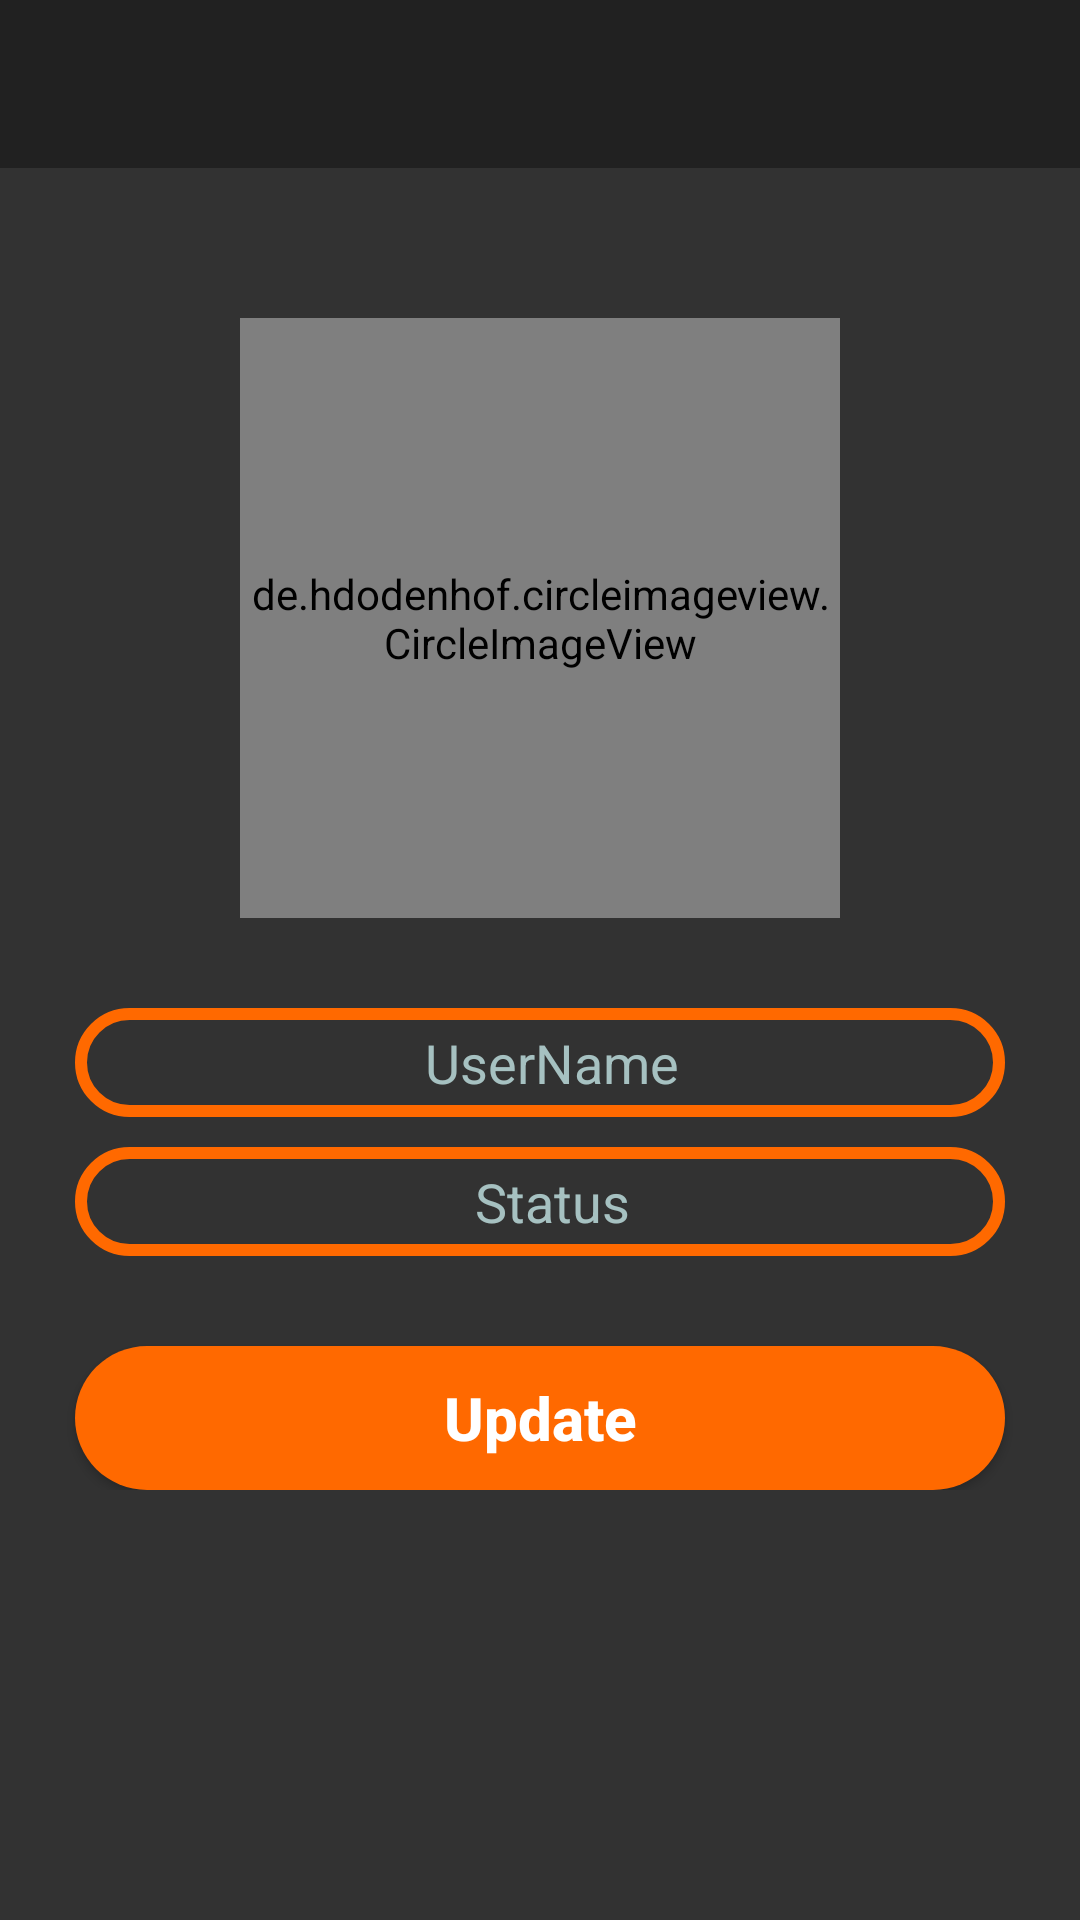

Here is an Android app screen rendered from its layout file. Give the layout XML and the strings, colors and styles it references.
<!-- AndroidManifest.xml: application theme AppTheme -->
<!-- res/layout/activity_login_profile.xml -->
<?xml version="1.0" encoding="utf-8"?>
<RelativeLayout xmlns:android="http://schemas.android.com/apk/res/android"
    xmlns:app="http://schemas.android.com/apk/res-auto"
    xmlns:tools="http://schemas.android.com/tools"
    android:layout_width="match_parent"
    android:layout_height="match_parent"
    tools:context=".Activities.SettingsActivity"
    android:background="@color/colorBackground">

    <include
        layout="@layout/app_bar_layout"
        android:id="@+id/login_settings_toolbar">
    </include>

    <ScrollView
        android:layout_width="match_parent"
        android:layout_height="wrap_content"
        android:layout_below="@+id/login_settings_toolbar"
        android:layout_alignParentStart="true">

        <RelativeLayout
            android:layout_width="wrap_content"
            android:layout_height="wrap_content">

            <de.hdodenhof.circleimageview.CircleImageView
                android:id="@+id/set_login_profile_image"
                android:layout_width="200dp"
                android:layout_height="200dp"
                android:layout_alignParentTop="true"
                android:layout_centerHorizontal="true"
                android:layout_marginTop="50dp"
                android:src="@drawable/profile_image"
                app:civ_border_width="5dp"
                app:civ_border_color="@color/colorTitle"/>

            <EditText
                android:layout_width="match_parent"
                android:layout_height="wrap_content"
                android:id="@+id/set_login_user_name"
                android:layout_below="@+id/set_login_profile_image"
                android:inputType="textImeMultiLine"
                android:hint="UserName"
                android:textAlignment="center"
                android:textColorHint="#A6C1C1"
                android:drawableStart="@drawable/edit_profile"
                android:textColor="@color/colorAccent"
                android:background="@drawable/inputs2"
                android:layout_marginStart="25dp"
                android:layout_marginEnd="25dp"
                android:padding="6dp"
                android:paddingStart="14dp"
                android:layout_marginTop="30dp"
                />

            <EditText
                android:layout_width="match_parent"
                android:layout_height="wrap_content"
                android:id="@+id/set_login_profile_status"
                android:layout_below="@+id/set_login_user_name"
                android:inputType="textImeMultiLine"
                android:hint="Status"
                android:textAlignment="center"
                android:textColorHint="#A6C1C1"
                android:paddingStart="14dp"
                android:drawableStart="@drawable/edit_status"
                android:textColor="@color/colorAccent"
                android:background="@drawable/inputs2"
                android:layout_marginStart="25dp"
                android:layout_marginEnd="25dp"
                android:padding="6dp"
                android:layout_marginTop="10dp"
                />

            <Button
                android:layout_width="match_parent"
                android:layout_height="wrap_content"
                android:id="@+id/update_login_settings_button"
                android:layout_below="@+id/set_login_profile_status"
                android:inputType="textImeMultiLine"
                android:text="Update"
                android:textAlignment="center"
                android:textStyle="bold"
                android:textColor="@android:color/background_light"
                android:background="@drawable/button2"
                android:layout_marginStart="25dp"
                android:layout_marginEnd="25dp"
                android:padding="6dp"
                android:layout_marginTop="30dp"
                android:textAllCaps="false"
                android:textSize="20sp"
                />

        </RelativeLayout>

    </ScrollView>

</RelativeLayout>
<!-- res/layout/app_bar_layout.xml (included above) -->
<?xml version="1.0" encoding="utf-8"?>
<androidx.appcompat.widget.Toolbar
    xmlns:android="http://schemas.android.com/apk/res/android"
    android:layout_width="match_parent"
    android:layout_height="wrap_content"
    android:background="@color/colorPrimary"
    android:id="@+id/main_app_bar"
    android:theme="@style/ThemeOverlay.AppCompat.Dark.ActionBar">

</androidx.appcompat.widget.Toolbar>
<!-- resources referenced by this layout -->
<resources>
  <color name="colorAccent">#FFFFFF</color>
  <color name="colorBackground">#323232</color>
  <color name="colorPrimary">#212121</color>
  <color name="colorTitle">#BB86FC</color>
  <!-- drawable button2 (drawable) -->
  <?xml version="1.0" encoding="utf-8"?>
  <shape xmlns:android="http://schemas.android.com/apk/res/android">
  
      <solid
          android:color="@color/colorButton">
  
      </solid>
  
      <corners
  
          android:radius="30dp">
  
      </corners>
  
  </shape>
  <!-- drawable inputs2 (drawable) -->
  <?xml version="1.0" encoding="utf-8"?>
  <shape xmlns:android="http://schemas.android.com/apk/res/android">
  
      <stroke
  
          android:color="@color/colorButton"
          android:width="4dp">
  
      </stroke>
      <corners
  
          android:radius="30dp">
  
      </corners>
  
  </shape>
  <style name="AppTheme" parent="Theme.AppCompat.Light.NoActionBar">
          
          <item name="colorPrimary">@color/colorPrimary</item>
          <item name="colorPrimaryDark">@color/colorPrimaryDark</item>
          <item name="colorAccent">@color/colorAccent</item>
          <item name="android:itemBackground">@color/colorPrimaryDark</item>
          <item name="colorControlActivated">@color/colorPrimaryDark</item>
      </style>
  <color name="colorButton">#FF6900</color>
  <color name="colorPrimaryDark">#000000</color>
</resources>
